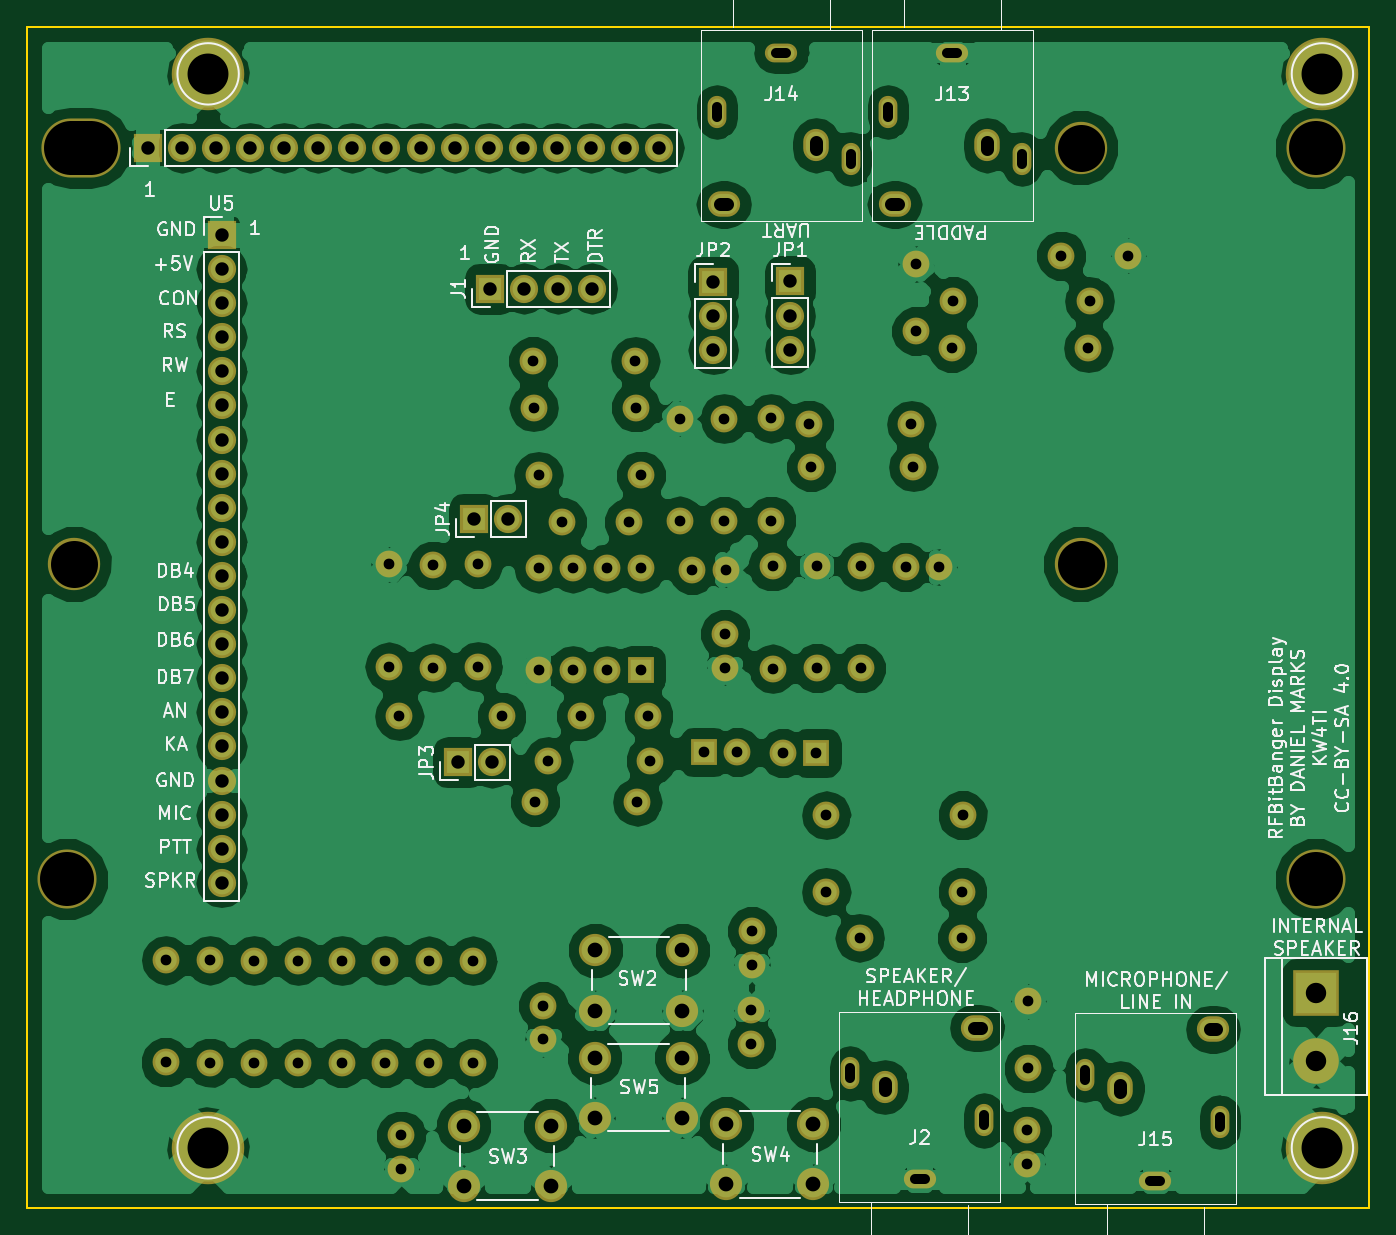
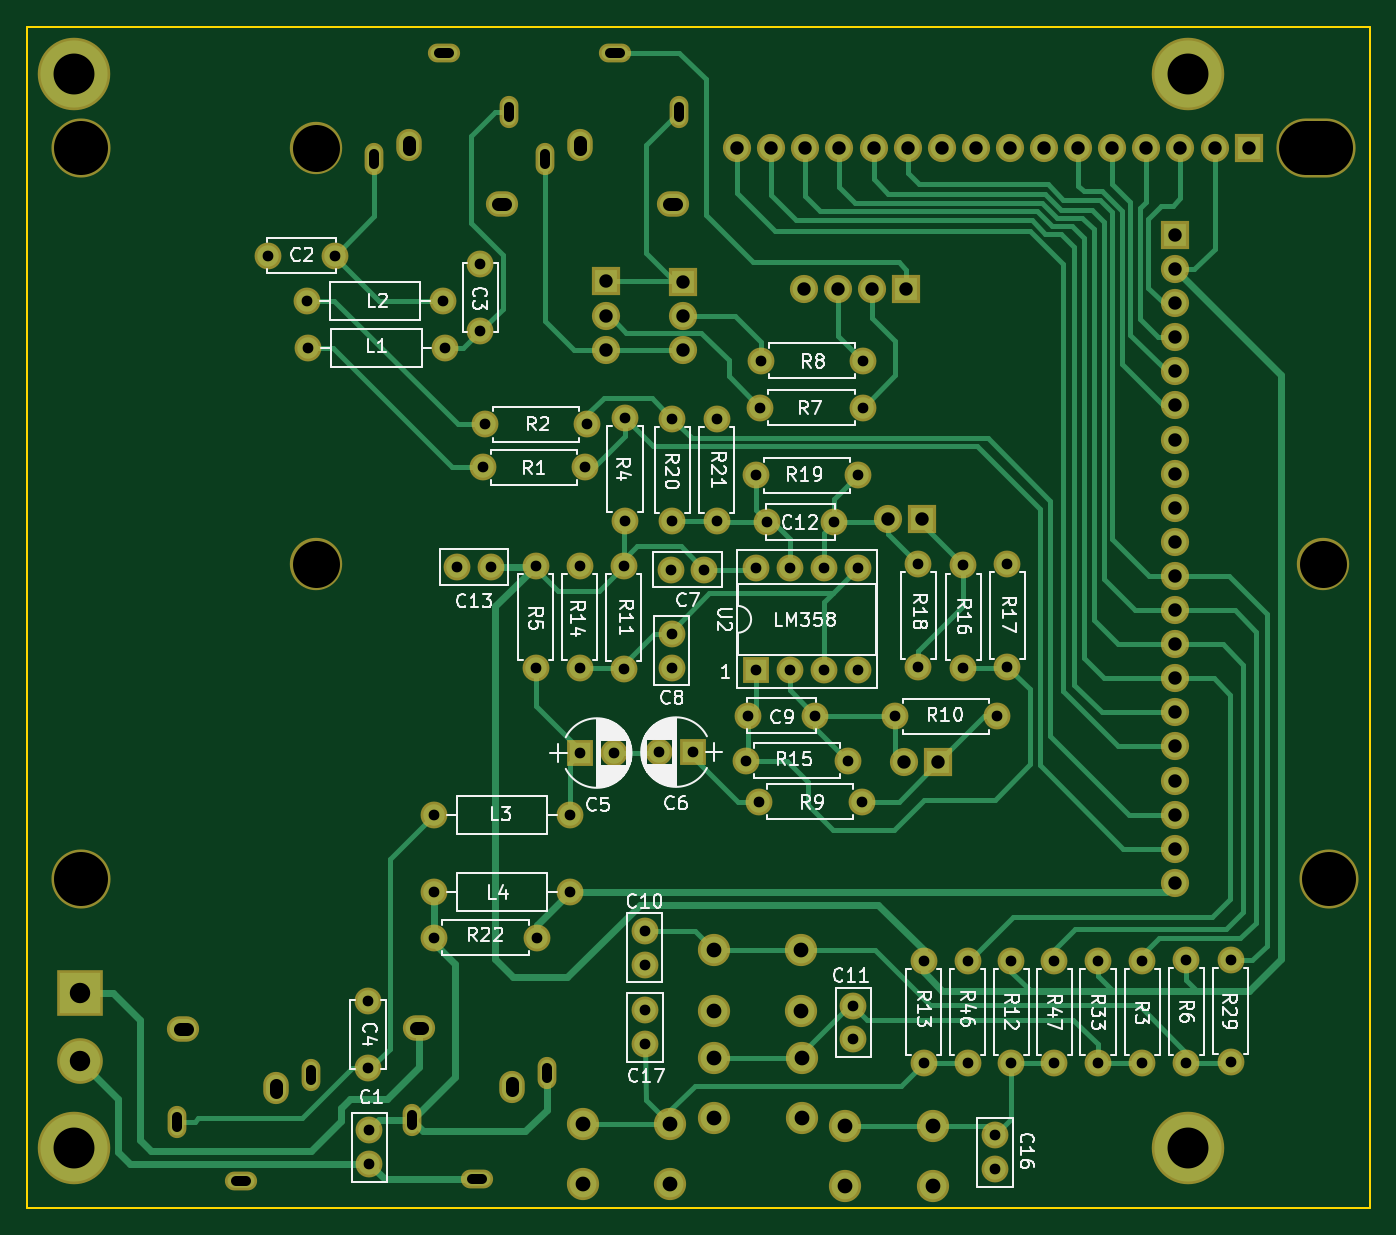
Circuit board: 9 layer files. Board 100.0 x 88.0 mm.
- bottom_copper: BitBangDisplay-B.Cu.gbr (26238 bytes)
- bottom_mask: BitBangDisplay-B.Mask.gbr (6073 bytes)
- bottom_silk: BitBangDisplay-B.SilkS.gbr (62050 bytes)
- outline: BitBangDisplay-Edge.Cuts.gbr (489 bytes)
- top_copper: BitBangDisplay-F.Cu.gbr (146582 bytes)
- top_mask: BitBangDisplay-F.Mask.gbr (6073 bytes)
- top_silk: BitBangDisplay-F.SilkS.gbr (53339 bytes)
- drill: BitBangDisplay-NPTH.drl (366 bytes)
- drill: BitBangDisplay.drl (3326 bytes)

=== bottom_copper: BitBangDisplay-B.Cu.gbr (26238 bytes, source omitted) ===
=== bottom_mask: BitBangDisplay-B.Mask.gbr (6073 bytes, source omitted) ===
=== bottom_silk: BitBangDisplay-B.SilkS.gbr (62050 bytes, source omitted) ===
=== outline: BitBangDisplay-Edge.Cuts.gbr ===
G04 #@! TF.FileFunction,Profile,NP*
%FSLAX46Y46*%
G04 Gerber Fmt 4.6, Leading zero omitted, Abs format (unit mm)*
G04 Created by KiCad (PCBNEW 4.0.7) date 01/22/22 13:20:12*
%MOMM*%
%LPD*%
G01*
G04 APERTURE LIST*
%ADD10C,0.100000*%
%ADD11C,0.150000*%
G04 APERTURE END LIST*
D10*
D11*
X32000000Y-145000000D02*
X32000000Y-57000000D01*
X132000000Y-145000000D02*
X32000000Y-145000000D01*
X132000000Y-57000000D02*
X132000000Y-145000000D01*
X32000000Y-57000000D02*
X132000000Y-57000000D01*
M02*

=== top_copper: BitBangDisplay-F.Cu.gbr (146582 bytes, source omitted) ===
=== top_mask: BitBangDisplay-F.Mask.gbr ===
G04 #@! TF.FileFunction,Soldermask,Top*
%FSLAX46Y46*%
G04 Gerber Fmt 4.6, Leading zero omitted, Abs format (unit mm)*
G04 Created by KiCad (PCBNEW 4.0.7) date 01/22/22 13:20:12*
%MOMM*%
%LPD*%
G01*
G04 APERTURE LIST*
%ADD10C,0.100000*%
%ADD11O,2.400000X1.400000*%
%ADD12O,1.400000X2.400000*%
%ADD13O,2.400000X1.900000*%
%ADD14O,1.900000X2.400000*%
%ADD15C,2.000000*%
%ADD16O,2.000000X2.000000*%
%ADD17C,2.400000*%
%ADD18C,5.400000*%
%ADD19R,2.100000X2.100000*%
%ADD20O,2.100000X2.100000*%
%ADD21O,5.900000X4.400000*%
%ADD22C,4.400000*%
%ADD23C,3.900000*%
%ADD24R,2.000000X2.000000*%
%ADD25R,3.400000X3.400000*%
%ADD26C,3.400000*%
G04 APERTURE END LIST*
D10*
D11*
X98500000Y-142850000D03*
D12*
X103300000Y-138450000D03*
X93300000Y-134950000D03*
D13*
X102800000Y-131550000D03*
D14*
X95900000Y-135950000D03*
D15*
X48930000Y-134170000D03*
D16*
X48930000Y-126550000D03*
D15*
X58680000Y-134170000D03*
D16*
X58680000Y-126550000D03*
D15*
X86000000Y-126850000D03*
X86000000Y-124350000D03*
X70460000Y-132410000D03*
X70460000Y-129910000D03*
X59890000Y-142070000D03*
X59890000Y-139570000D03*
X85970000Y-130260000D03*
X85970000Y-132760000D03*
D17*
X74330000Y-130270000D03*
X74330000Y-125770000D03*
X80830000Y-130270000D03*
X80830000Y-125770000D03*
X64540000Y-143360000D03*
X64540000Y-138860000D03*
X71040000Y-143360000D03*
X71040000Y-138860000D03*
X84090000Y-143220000D03*
X84090000Y-138720000D03*
X90590000Y-143220000D03*
X90590000Y-138720000D03*
X74300000Y-138270000D03*
X74300000Y-133770000D03*
X80800000Y-138270000D03*
X80800000Y-133770000D03*
D15*
X45640000Y-134150000D03*
D16*
X45640000Y-126530000D03*
D15*
X65210000Y-134190000D03*
D16*
X65210000Y-126570000D03*
D15*
X42330000Y-134130000D03*
D16*
X42330000Y-126510000D03*
D15*
X52220000Y-134190000D03*
D16*
X52220000Y-126570000D03*
D15*
X61940000Y-134190000D03*
D16*
X61940000Y-126570000D03*
D15*
X55470000Y-134170000D03*
D16*
X55470000Y-126550000D03*
D18*
X45500000Y-60500000D03*
X45500000Y-140500000D03*
X128500000Y-60500000D03*
X128500000Y-140500000D03*
D19*
X66500000Y-76500000D03*
D20*
X69040000Y-76500000D03*
X71580000Y-76500000D03*
X74120000Y-76500000D03*
D19*
X41000000Y-66000000D03*
D20*
X43540000Y-66000000D03*
X46080000Y-66000000D03*
X48620000Y-66000000D03*
X51160000Y-66000000D03*
X53700000Y-66000000D03*
X56240000Y-66000000D03*
X58780000Y-66000000D03*
X61320000Y-66000000D03*
X63860000Y-66000000D03*
X66400000Y-66000000D03*
X68940000Y-66000000D03*
X71480000Y-66000000D03*
X74020000Y-66000000D03*
X76560000Y-66000000D03*
X79100000Y-66000000D03*
D21*
X36000000Y-66000000D03*
D22*
X128000000Y-66000000D03*
D23*
X110500000Y-66000000D03*
X110500000Y-97000000D03*
D22*
X128000000Y-120500000D03*
X35000000Y-120500000D03*
D23*
X35500000Y-97000000D03*
D15*
X106510000Y-139200000D03*
X106510000Y-141700000D03*
D11*
X100930000Y-58930000D03*
D12*
X96130000Y-63330000D03*
X106130000Y-66830000D03*
D13*
X96630000Y-70230000D03*
D14*
X103530000Y-65830000D03*
D15*
X98240000Y-74660000D03*
X98240000Y-79660000D03*
D11*
X88200000Y-58930000D03*
D12*
X83400000Y-63330000D03*
X93400000Y-66830000D03*
D13*
X83900000Y-70230000D03*
D14*
X90800000Y-65830000D03*
D19*
X88860000Y-75960000D03*
D20*
X88860000Y-78500000D03*
X88860000Y-81040000D03*
D19*
X83130000Y-75970000D03*
D20*
X83130000Y-78510000D03*
X83130000Y-81050000D03*
D15*
X100890000Y-80920000D03*
D16*
X111050000Y-80920000D03*
D15*
X101000000Y-77420000D03*
D16*
X111160000Y-77420000D03*
D15*
X90410000Y-89800000D03*
D16*
X98030000Y-89800000D03*
D15*
X90250000Y-86610000D03*
D16*
X97870000Y-86610000D03*
D15*
X87450000Y-93770000D03*
D16*
X87450000Y-86150000D03*
D15*
X94110000Y-104780000D03*
D16*
X94110000Y-97160000D03*
D15*
X77370000Y-85360000D03*
D16*
X69750000Y-85360000D03*
D15*
X69700000Y-81880000D03*
D16*
X77320000Y-81880000D03*
D15*
X114050000Y-74040000D03*
X109050000Y-74040000D03*
X106600000Y-129580000D03*
X106600000Y-134580000D03*
D24*
X90810000Y-111090000D03*
D15*
X88310000Y-111090000D03*
D24*
X82410000Y-111020000D03*
D15*
X84910000Y-111020000D03*
X81560000Y-97430000D03*
X84060000Y-97430000D03*
X83990000Y-104720000D03*
X83990000Y-102220000D03*
X73300000Y-108320000D03*
X78300000Y-108320000D03*
X71860000Y-93880000D03*
X76860000Y-93880000D03*
D11*
X116050000Y-142970000D03*
D12*
X120850000Y-138570000D03*
X110850000Y-135070000D03*
D13*
X120350000Y-131670000D03*
D14*
X113450000Y-136070000D03*
D19*
X64120000Y-111790000D03*
D20*
X66660000Y-111790000D03*
D19*
X65320000Y-93650000D03*
D20*
X67860000Y-93650000D03*
D15*
X101700000Y-115730000D03*
D16*
X91540000Y-115730000D03*
D15*
X69840000Y-114720000D03*
D16*
X77460000Y-114720000D03*
D15*
X67360000Y-108360000D03*
D16*
X59740000Y-108360000D03*
D15*
X87550000Y-97190000D03*
D16*
X87550000Y-104810000D03*
D15*
X90830000Y-104780000D03*
D16*
X90830000Y-97160000D03*
D15*
X78450000Y-111670000D03*
D16*
X70830000Y-111670000D03*
D15*
X62250000Y-97120000D03*
D16*
X62250000Y-104740000D03*
D15*
X58980000Y-97040000D03*
D16*
X58980000Y-104660000D03*
D15*
X65620000Y-97030000D03*
D16*
X65620000Y-104650000D03*
D15*
X77730000Y-90410000D03*
D16*
X70110000Y-90410000D03*
D15*
X83930000Y-93800000D03*
D16*
X83930000Y-86180000D03*
D15*
X80620000Y-86180000D03*
D16*
X80620000Y-93800000D03*
D24*
X77730000Y-104940000D03*
D16*
X70110000Y-97320000D03*
X75190000Y-104940000D03*
X72650000Y-97320000D03*
X72650000Y-104940000D03*
X75190000Y-97320000D03*
X70110000Y-104940000D03*
X77730000Y-97320000D03*
D25*
X128020000Y-128930000D03*
D26*
X128020000Y-134010000D03*
D15*
X101690000Y-121420000D03*
D16*
X91530000Y-121420000D03*
D15*
X101650000Y-124850000D03*
D16*
X94030000Y-124850000D03*
D19*
X46500000Y-72500000D03*
D20*
X46500000Y-75040000D03*
X46500000Y-77580000D03*
X46500000Y-80120000D03*
X46500000Y-82660000D03*
X46500000Y-85200000D03*
X46500000Y-87740000D03*
X46500000Y-90280000D03*
X46500000Y-92820000D03*
X46500000Y-95360000D03*
X46500000Y-97900000D03*
X46500000Y-100440000D03*
X46500000Y-102980000D03*
X46500000Y-105520000D03*
X46500000Y-108060000D03*
X46500000Y-110600000D03*
X46500000Y-113140000D03*
X46500000Y-115680000D03*
X46500000Y-118220000D03*
X46500000Y-120760000D03*
D15*
X97450000Y-97230000D03*
X99950000Y-97230000D03*
M02*

=== top_silk: BitBangDisplay-F.SilkS.gbr (53339 bytes, source omitted) ===
=== drill: BitBangDisplay-NPTH.drl (366 bytes, source withheld) ===
=== drill: BitBangDisplay.drl ===
M48
;DRILL file {KiCad 4.0.7} date 01/22/22 13:20:14
;FORMAT={-:-/ absolute / metric / decimal}
FMAT,2
METRIC,TZ
T1C0.750
T2C0.800
T3C1.000
T4C1.100
T5C1.520
T6C3.048
%
G90
G05
M71
T2
X42.33Y-126.51
X42.33Y-134.13
X45.64Y-126.53
X45.64Y-134.15
X48.93Y-126.55
X48.93Y-134.17
X52.22Y-126.57
X52.22Y-134.19
X55.47Y-126.55
X55.47Y-134.17
X58.68Y-126.55
X58.68Y-134.17
X58.98Y-97.04
X58.98Y-104.66
X59.74Y-108.36
X59.89Y-139.57
X59.89Y-142.07
X61.94Y-126.57
X61.94Y-134.19
X62.25Y-97.12
X62.25Y-104.74
X65.21Y-126.57
X65.21Y-134.19
X65.62Y-97.03
X65.62Y-104.65
X67.36Y-108.36
X69.7Y-81.88
X69.75Y-85.36
X69.84Y-114.72
X70.11Y-90.41
X70.11Y-97.32
X70.11Y-104.94
X70.46Y-129.91
X70.46Y-132.41
X70.83Y-111.67
X71.86Y-93.88
X72.65Y-97.32
X72.65Y-104.94
X73.3Y-108.32
X75.19Y-97.32
X75.19Y-104.94
X76.86Y-93.88
X77.32Y-81.88
X77.37Y-85.36
X77.46Y-114.72
X77.73Y-90.41
X77.73Y-97.32
X77.73Y-104.94
X78.3Y-108.32
X78.45Y-111.67
X80.62Y-86.18
X80.62Y-93.8
X81.56Y-97.43
X82.41Y-111.02
X83.93Y-86.18
X83.93Y-93.8
X83.99Y-102.22
X83.99Y-104.72
X84.06Y-97.43
X84.91Y-111.02
X85.97Y-130.26
X85.97Y-132.76
X86.Y-124.35
X86.Y-126.85
X87.45Y-86.15
X87.45Y-93.77
X87.55Y-97.19
X87.55Y-104.81
X88.31Y-111.09
X90.25Y-86.61
X90.41Y-89.8
X90.81Y-111.09
X90.83Y-97.16
X90.83Y-104.78
X91.53Y-121.42
X91.54Y-115.73
X94.03Y-124.85
X94.11Y-97.16
X94.11Y-104.78
X97.45Y-97.23
X97.87Y-86.61
X98.03Y-89.8
X98.24Y-74.66
X98.24Y-79.66
X99.95Y-97.23
X100.89Y-80.92
X101.Y-77.42
X101.65Y-124.85
X101.69Y-121.42
X101.7Y-115.73
X106.51Y-139.2
X106.51Y-141.7
X106.6Y-129.58
X106.6Y-134.58
X109.05Y-74.04
X111.05Y-80.92
X111.16Y-77.42
X114.05Y-74.04
T3
X41.Y-66.
X43.54Y-66.
X46.08Y-66.
X46.5Y-72.5
X46.5Y-75.04
X46.5Y-77.58
X46.5Y-80.12
X46.5Y-82.66
X46.5Y-85.2
X46.5Y-87.74
X46.5Y-90.28
X46.5Y-92.82
X46.5Y-95.36
X46.5Y-97.9
X46.5Y-100.44
X46.5Y-102.98
X46.5Y-105.52
X46.5Y-108.06
X46.5Y-110.6
X46.5Y-113.14
X46.5Y-115.68
X46.5Y-118.22
X46.5Y-120.76
X48.62Y-66.
X51.16Y-66.
X53.7Y-66.
X56.24Y-66.
X58.78Y-66.
X61.32Y-66.
X63.86Y-66.
X64.12Y-111.79
X65.32Y-93.65
X66.4Y-66.
X66.5Y-76.5
X66.66Y-111.79
X67.86Y-93.65
X68.94Y-66.
X69.04Y-76.5
X71.48Y-66.
X71.58Y-76.5
X74.02Y-66.
X74.12Y-76.5
X76.56Y-66.
X79.1Y-66.
X83.13Y-75.97
X83.13Y-78.51
X83.13Y-81.05
X88.86Y-75.96
X88.86Y-78.5
X88.86Y-81.04
T4
X64.54Y-138.86
X64.54Y-143.36
X71.04Y-138.86
X71.04Y-143.36
X74.3Y-133.77
X74.3Y-138.27
X74.33Y-125.77
X74.33Y-130.27
X80.8Y-133.77
X80.8Y-138.27
X80.83Y-125.77
X80.83Y-130.27
X84.09Y-138.72
X84.09Y-143.22
X90.59Y-138.72
X90.59Y-143.22
T5
X128.02Y-128.93
X128.02Y-134.01
T6
X45.5Y-60.5
X45.5Y-140.5
X128.5Y-60.5
X128.5Y-140.5
T1
X83.4Y-62.955G85X83.4Y-63.705
G05
X87.825Y-58.93G85X88.575Y-58.93
G05
X93.3Y-135.325G85X93.3Y-134.575
G05
X93.4Y-66.455G85X93.4Y-67.205
G05
X96.13Y-62.955G85X96.13Y-63.705
G05
X98.875Y-142.85G85X98.125Y-142.85
G05
X100.555Y-58.93G85X101.305Y-58.93
G05
X103.3Y-138.825G85X103.3Y-138.075
G05
X106.13Y-66.455G85X106.13Y-67.205
G05
X110.85Y-135.445G85X110.85Y-134.695
G05
X116.425Y-142.97G85X115.675Y-142.97
G05
X120.85Y-138.945G85X120.85Y-138.195
G05
T3
X83.65Y-70.23G85X84.15Y-70.23
G05
X90.8Y-65.58G85X90.8Y-66.08
G05
X95.9Y-136.2G85X95.9Y-135.7
G05
X96.38Y-70.23G85X96.88Y-70.23
G05
X103.05Y-131.55G85X102.55Y-131.55
G05
X103.53Y-65.58G85X103.53Y-66.08
G05
X113.45Y-136.32G85X113.45Y-135.82
G05
X120.6Y-131.67G85X120.1Y-131.67
G05
T0
M30
